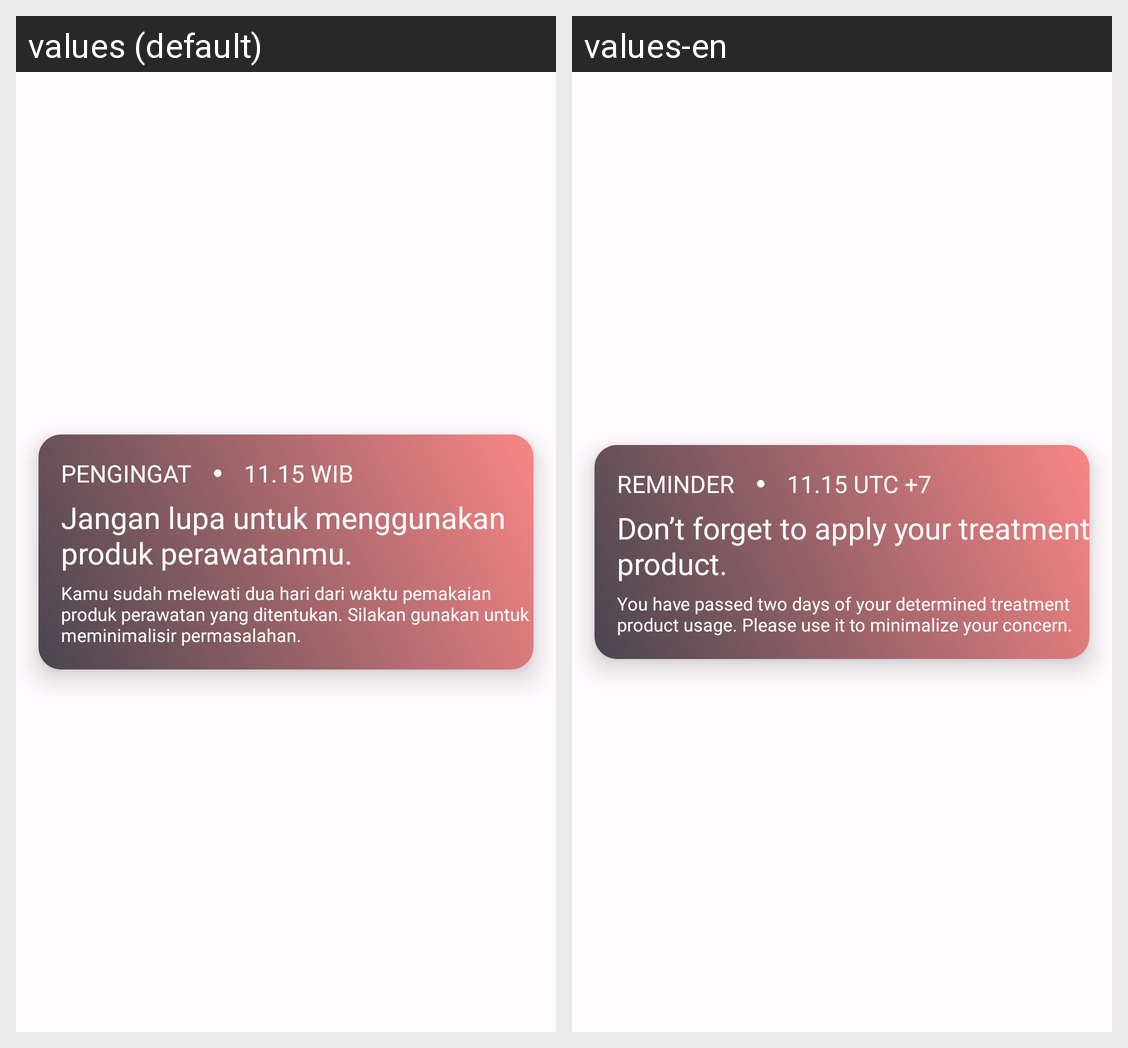

The same Android screen rendered under two of its app's locales, left to right. List the strings drawn on it with the default value and each locale's translation.
Android screen res/layout/notification_rv_box.xml rendered under 2 locales, left to right: values (default), values-en. Device: Nexus 5 (rendered at 1080×1920; each locale shown at half size, 540×960, under a caption strip naming it); theme CAMerlang_theme.
Strings drawn on this screen, with the default value and each locale's value (text and hints the layout hard-codes, and strings that could not be matched under every locale, appear in the picture but are not listed):

reminder_text
  values: PENGINGAT
  values-en: REMINDER

sample_time
  values: 11.15 WIB
  values-en: 11.15 UTC +7

notification_content_sample
  values: Jangan lupa untuk menggunakan produk perawatanmu.
  values-en: Don’t forget to apply your treatment product.

notification_detail_sample
  values: Kamu sudah melewati dua hari dari waktu pemakaian produk perawatan yang ditentukan. Silakan gunakan untuk meminimalisir permasalahan.
  values-en: You have passed two days of your determined treatment product usage. Please use it to minimalize your concern.
